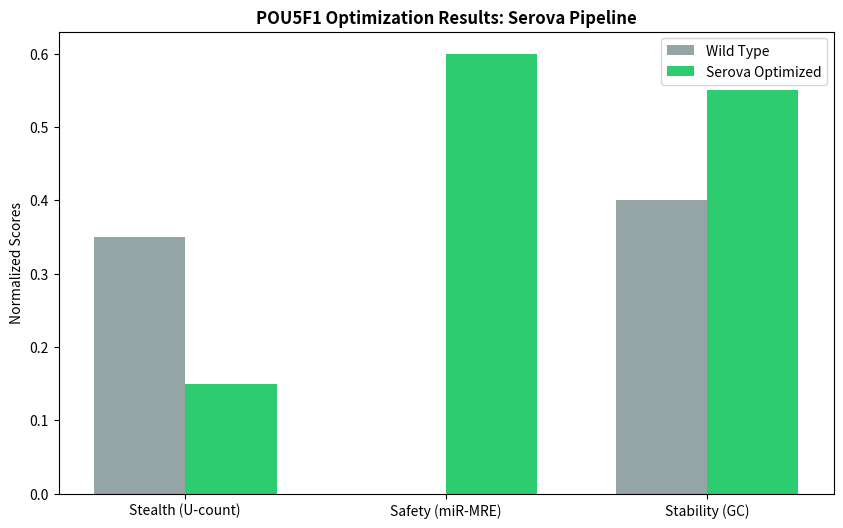

Write Python code to recreate this figure.
import matplotlib.pyplot as plt

def plot_final_comparison(wt_metrics, opt_metrics):
    labels = ['Stealth (U-count)', 'Safety (miR-MRE)', 'Stability (GC)']
    wt_vals = [wt_metrics['u'], wt_metrics['mre'], wt_metrics['gc']]
    opt_vals = [opt_metrics['u'], opt_metrics['mre'], opt_metrics['gc']]

    x = range(len(labels))
    width = 0.35

    fig, ax = plt.subplots(figsize=(10, 6))
    ax.bar([i - width/2 for i in x], wt_vals, width, label='Wild Type', color='#95a5a6')
    ax.bar([i + width/2 for i in x], opt_vals, width, label='Serova Optimized', color='#2ecc71')

    ax.set_ylabel('Normalized Scores')
    ax.set_title('POU5F1 Optimization Results: Serova Pipeline', fontweight='bold')
    ax.set_xticks(x)
    ax.set_xticklabels(labels)
    ax.legend()

    plt.savefig('serova_final_comparison.png')
    print("--- SUCCESS: serova_final_comparison.png generated ---")
    plt.show()

# Example usage (call this at the end of your run_pipeline)
wt_data = {'u': 0.35, 'mre': 0.0, 'gc': 0.40}
opt_data = {'u': 0.15, 'mre': 0.6, 'gc': 0.55}
plot_final_comparison(wt_data, opt_data)
